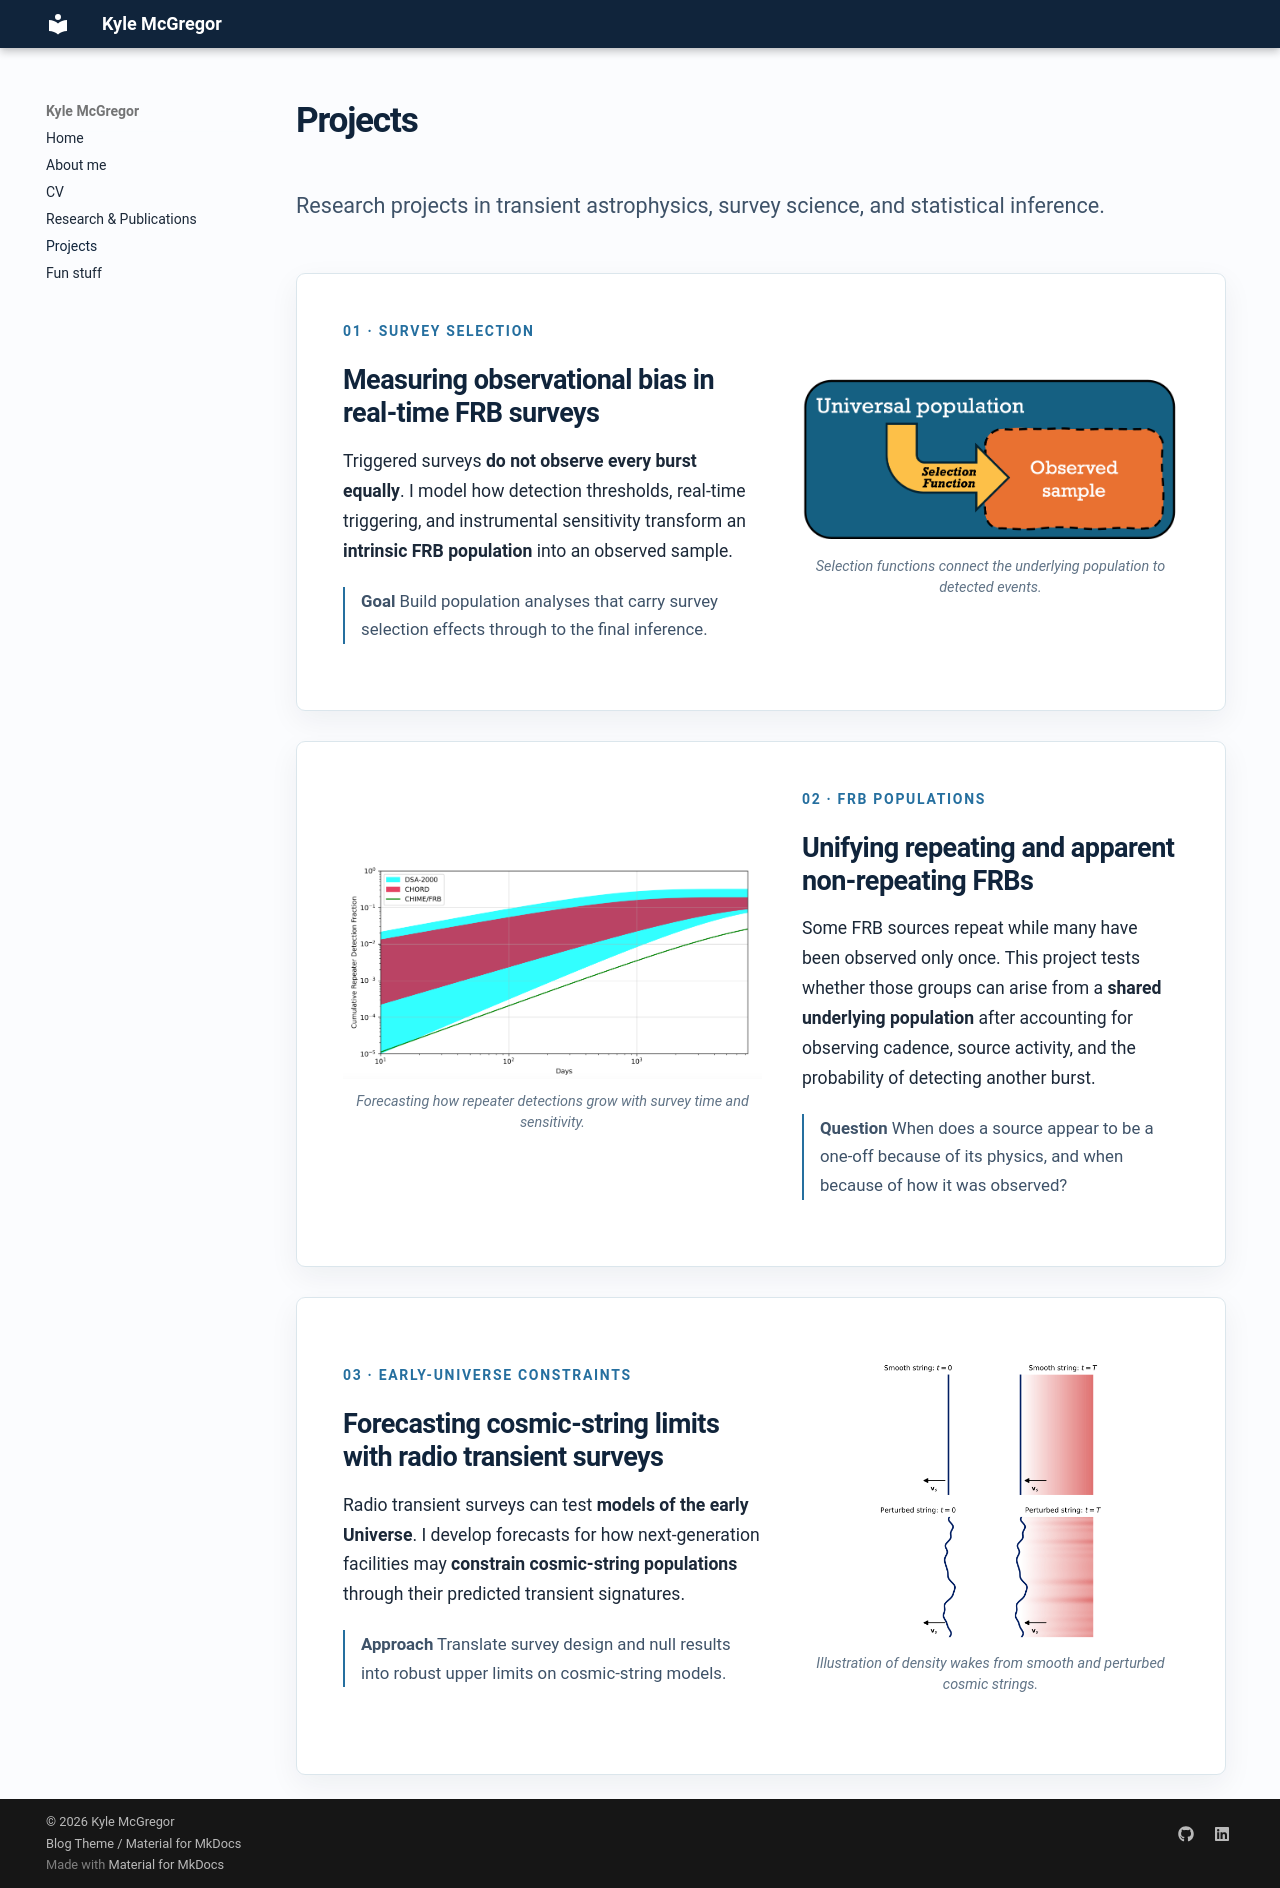

repository: kmcgregor-1/kmcgregor-1.github.io · page: projects/index.html · generator: mkdocs

# Projects

<p class="page-lede">Research projects in transient astrophysics, survey science, and statistical inference.</p>

<div class="project-list">
  <article class="project-card">
    <div class="project-copy">
      <p class="project-number">01 · Survey selection</p>
      <h2 id="frb-survey-selection">Measuring observational bias in real-time FRB surveys</h2>
      <p>Triggered surveys <strong>do not observe every burst equally</strong>. I model how detection thresholds, real-time triggering, and instrumental sensitivity transform an <strong>intrinsic FRB population</strong> into an observed sample.</p>
      <p class="project-outcome"><strong>Goal</strong> Build population analyses that carry survey selection effects through to the final inference.</p>
    </div>
    <figure class="project-figure">
      <img src="media/survey-selection.png" alt="Diagram showing a selection function transforming a universal population into an observed sample.">
      <figcaption>Selection functions connect the underlying population to detected events.</figcaption>
    </figure>
  </article>

  <article class="project-card project-card--reverse">
    <div class="project-copy">
      <p class="project-number">02 · FRB populations</p>
      <h2>Unifying repeating and apparent non-repeating FRBs</h2>
      <p>Some FRB sources repeat while many have been observed only once. This project tests whether those groups can arise from a <strong>shared underlying population</strong> after accounting for observing cadence, source activity, and the probability of detecting another burst.</p>
      <p class="project-outcome"><strong>Question</strong> When does a source appear to be a one-off because of its physics, and when because of how it was observed?</p>
    </div>
    <figure class="project-figure">
      <img src="media/repeater-forecast.png" alt="Forecast plot comparing cumulative repeater detection fractions for CHIME/FRB, CHORD, and DSA-2000.">
      <figcaption>Forecasting how repeater detections grow with survey time and sensitivity.</figcaption>
    </figure>
  </article>

  <article class="project-card">
    <div class="project-copy">
      <p class="project-number">03 · Early-Universe constraints</p>
      <h2>Forecasting cosmic-string limits with radio transient surveys</h2>
      <p>Radio transient surveys can test <strong>models of the early Universe</strong>. I develop forecasts for how next-generation facilities may <strong>constrain cosmic-string populations</strong> through their predicted transient signatures.</p>
      <p class="project-outcome"><strong>Approach</strong> Translate survey design and null results into robust upper limits on cosmic-string models.</p>
    </div>
    <figure class="project-figure">
      <img src="media/cosmic-string-wake-density.png" alt="Illustration comparing smooth and perturbed cosmic strings and their resulting wake density fields.">
      <figcaption>Illustration of density wakes from smooth and perturbed cosmic strings.</figcaption>
    </figure>
  </article>
</div>
